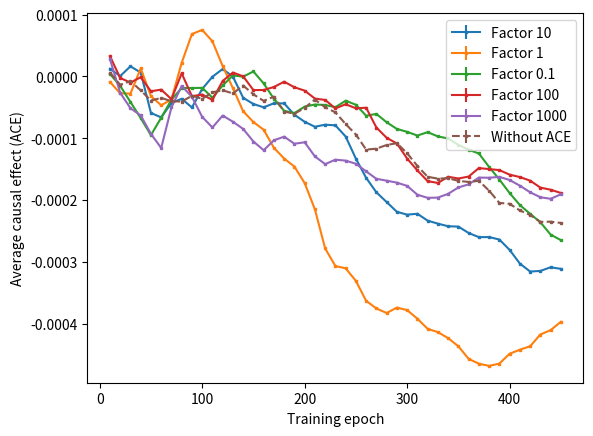
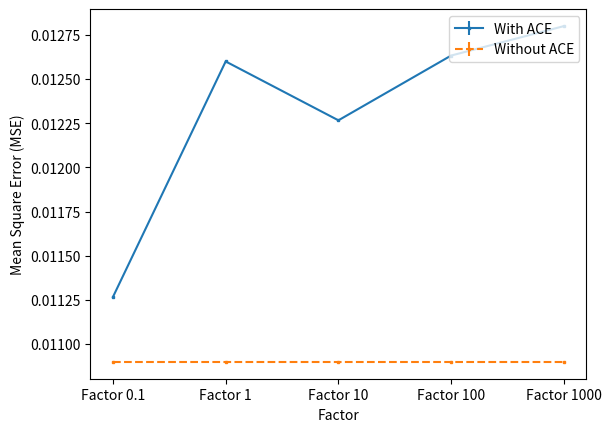

These figures' Python source, in order:
import numpy as np
import matplotlib.pyplot as plt
import re


#-----------------------factor1000---------------------------

ACEvalue_withACE_factor1000=[5.0339928004745484e-05, -1.97555544555639e-05, -7.170066015808653e-05, -0.00011465822877372545, -0.00010551254608238819, -9.684069679880498e-05, -1.0289694824331662e-05, -1.5423301546658077e-05, -2.1438057108878262e-05, -3.846228420207169e-05, -8.59100459048998e-05, -9.04352742743352e-05, -0.00012627320316837797, -0.00016597328915023298, -0.00016866048250569767, -0.00013248918367768194, -7.596318120749472e-05, -3.2631745931657574e-05, -2.3614514264281443e-05, 6.520171416753718e-06, -1.4434435517379121e-05, -2.4113710460326035e-05, -2.643281045323785e-05, -1.3268681534920209e-05, -1.8092574564646192e-05, -9.165668220705502e-06, -5.8297966147116985e-06, -1.2250560407876503e-05, -1.860886669856415e-05, -2.2823341836136405e-05, -3.717440325916251e-05, -5.116165986588365e-05, -4.8211420846534606e-05, -4.099080388071618e-05, -2.7188294421013758e-05, -1.5944104233168522e-05, -3.889361798247994e-06, -4.5313160159193295e-07, -3.960365036583156e-06, -2.6983132951429585e-05, -6.071929492198996e-05, -9.760279115148806e-05, -0.00011522069358192232, -0.00011740920824493237, -0.00010625854701974698]

ACEvalue_withACE_factor1000_1=[7.08218719754232e-06, -4.831199581525037e-05, -1.3832177156541889e-05, -1.92366989632022e-05, -3.836211177183741e-05, -0.00015986050404283818, -8.362270282607506e-05, -1.784329691447036e-05, -6.2583066929061e-05, -9.159374959066198e-05, -0.00011799368735402944, -9.552574394277378e-05, -8.991550567918151e-05, -7.887007282471723e-05, -8.77182343147982e-05, -0.00014404366046366973, -0.00014323313781866863, -0.0001498318237546104, -0.000189574109868895, -0.00023599534136523818, -0.0002851818936702766, -0.00030579122363161645, -0.0002673748831043787, -0.00025086439717171956, -0.00023549729638457144, -0.00026164775031584217, -0.000291642527548001, -0.0002897598047608641, -0.00028133055258621175, -0.0002781888852410078, -0.0002812102951427595, -0.0002642273326057139, -0.00026451536003742863, -0.0002638451964268925, -0.00025173381681135404, -0.0002489732841215699, -0.00023689050758151598, -0.000246048545433529, -0.0002503987030096526, -0.0002609976339041728, -0.000274203105976884, -0.0002824481470361172, -0.00029185372817072403, -0.0003096136732982633, -0.0003081406160822012]

ACEvalue_withACE_factor1000_2=[2.6649784090344134e-05, -1.1454529598825752e-05, -6.89018710280237e-05, -5.5740521340052114e-05, -0.0001351844161032666, -9.07409398822226e-05, -5.6723803683973354e-05, -1.3197682517997913e-05, -1.5003757148368911e-05, -6.643914001991745e-05, -4.414046332769001e-05, -4.173815444490088e-06, -3.8896051016415976e-06, -1.0209436265044372e-05, -5.9662156891375446e-05, -8.173236856623163e-05, -9.109475546113167e-05, -0.00010999722703772695, -0.00011367769779336217, -9.03919015212213e-05, -8.875309136257554e-05, -9.599348041042154e-05, -0.00011048291530788064, -0.0001446658155721849, -0.00017046056158821798, -0.00019040274660530945, -0.00019958175997805133, -0.00020422464862617596, -0.00021572109622806357, -0.00023052421738096294, -0.0002558766139525773, -0.0002741821951934932, -0.0002755357464536466, -0.0002652633024515631, -0.0002602169002764326, -0.0002590692634558224, -0.0002504005184906577, -0.00024541772324534247, -0.00023337784829352077, -0.00021491587294747988, -0.0001954511718119156, -0.00018244991164352543, -0.0001795162362954934, -0.00016710649211828998, -0.0001580384938176309]


test_MSE_withACE_factor1000=[0.0117,0.0142,0.0125]

#-----------------------factor100---------------------------

ACEvalue_withACE_factor100=[4.041868753823821e-05, 2.0845550000232872e-05, -2.6125770872194016e-06, -2.3108482776166107e-05, -4.516589807307859e-05, -0.0001013374727070644, -0.00012116779596545396, 4.9764775739748e-06, -4.7534773589178334e-05, -5.7070319450932416e-05, -5.778234629549485e-05, -3.0535589583882785e-05, -1.3043254645669714e-06, 3.09222768725554e-05, 3.6503086385793605e-05, 3.85848153460912e-05, 5.333798188010181e-05, 4.014041507383465e-05, -1.920970388142362e-06, -5.71334745956561e-05, -8.511058439179527e-05, -0.00010004261879822208, -0.00012743545967053462, -8.51578351557921e-05, -7.412661999211541e-05, -5.419778851077854e-05, -7.009879758951352e-05, -9.959144055569776e-05, -0.00013962047465366476, -0.00018304095261162636, -0.0002252219721616243, -0.0002539057722656612, -0.0002569953618130018, -0.00028773293667040423, -0.0003453477049268772, -0.0003656421701446502, -0.00035294507070362196, -0.0003627716386230183, -0.00036896684464953085, -0.0003781510383744857, -0.00037452807378896154, -0.00038133061716306375, -0.0003822541749269417, -0.0003952538656268268, -0.0003915421416929363]

ACEvalue_withACE_factor100_1=[4.350623885919216e-05, -2.0825858973758046e-05, -1.8950456425572843e-05, -2.5308519242894997e-05, -2.7589635510483057e-05, 2.3814162037227988e-05, -3.509234314332531e-05, -2.8630441254299547e-05, -6.36409680703631e-05, -4.811508305628301e-05, -7.62254902848416e-05, -1.9725560924917796e-05, -1.485435952101414e-05, -3.1540500117841074e-05, -1.5935720924392607e-05, -7.707145654202825e-06, -1.5222696209680854e-05, -9.537039337791625e-06, -4.095534488024271e-05, -2.1170403009461285e-05, -3.583144715361538e-05, -4.355383343168964e-05, -6.328460395686644e-05, -0.00010917722544701624, -0.00014600802836768642, -0.00017000538739114272, -0.00019199447487554835, -0.00020667842449580292, -0.00019951794641541213, -0.0002243051748146814, -0.00024386914342695065, -0.00025045193383812825, -0.0002625221652883705, -0.00021482691819501895, -0.00020720672227934414, -0.00021840080573365498, -0.00018910443847147045, -0.00017376742382985705, -0.00016778338199951534, -0.0001657435981936339, -0.00016336083182802428, -0.00017149212811216693, -0.0001724375685510995, -0.0001750253921376716, -0.00018002407937948062]

ACEvalue_withACE_factor100_2=[1.4535965996356108e-05, -7.729003824732596e-06, -8.464262457034606e-06, 4.438998879157488e-05, 5.998242341638948e-07, 1.3331750903836601e-05, 4.571347442727476e-05, 3.827587610730848e-05, 1.5118842187808079e-05, 1.6957566980477457e-05, 1.987702106479523e-05, 2.8140355323968787e-05, 3.484322600772711e-05, 8.816917430516442e-07, -8.709429863007529e-05, -9.690210451513902e-05, -8.960474724009874e-05, -5.640039854666269e-05, -9.944044973951395e-06, 9.238963986231829e-06, 1.3308204391304437e-05, 2.9252113137469354e-05, 3.525497325623208e-05, 5.9107604793359967e-05, 6.53472987042382e-05, 7.208010708064944e-05, 1.3934034695818603e-05, 8.277709724119134e-06, 1.3348122189610292e-05, 8.645171735658693e-06, 1.2414612307008671e-05, -4.146250921246217e-06, 2.328141138400061e-06, 1.536116649316197e-05, 5.686945538738972e-05, 9.775490914159362e-05, 9.706348404716073e-05, 8.650775938565596e-05, 8.192639889475894e-05, 6.69205245088072e-05, 4.9244589935559386e-05, 4.68309579432979e-05, 1.4980804569357136e-05, 2.0154520146000402e-05, 5.755509465140873e-06]


test_MSE_withACE_factor100=[0.0122,0.0118,0.0139]


#-----------------------factor10---------------------------


ACEvalue_withACE_factor10=[5.177408772537059e-05, 1.8180255850622517e-05, 4.701115008389553e-05, 2.728698395014684e-05, -9.373568643585793e-05, 1.3260481790805548e-06, 2.0466161526242065e-05, -2.3240442166360527e-05, -3.270177418082326e-05, 1.3093005737602504e-05, 4.145860368488464e-05, 4.4480955295089616e-05, 3.660165665966361e-05, 2.4528510749007306e-05, 2.3980114765296768e-05, 3.502885566814556e-05, 7.033048832006165e-05, 7.625650663920023e-05, 5.051098737399265e-05, 3.0230961229796097e-05, 1.28701498690698e-05, -4.679353456426881e-06, -1.898133520129963e-05, -4.826259902390535e-05, -6.710875629533882e-05, -8.098805578496861e-05, -8.254208289165012e-05, -7.103076656988135e-05, -6.775659154041217e-05, -6.339418404241615e-05, -7.771288128264128e-05, -9.34272318412181e-05, -0.00010759331787597813, -0.00011655567393596369, -0.00011685453723304805, -0.00012656709265720034, -0.00014697846234179343, -0.00015422140446718578, -0.00016192959645210263, -0.00020877423134569884, -0.00027113814260363385, -0.00029851934160127983, -0.00029147411325490817, -0.00028069659157750653, -0.0002693135747806162]

ACEvalue_withACE_factor10_1=[3.880900776920619e-05, 7.159941642491312e-05, 3.790542886556231e-05, 4.173459364396768e-05, 3.1953924277711805e-05, -2.9365455671159673e-05, -2.8442172917779928e-05, 1.992876014288152e-05, 2.8382632859785817e-05, 4.2596376718008625e-05, 7.862364847859647e-06, 4.5040247356575465e-05, 2.825363024442641e-05, -5.594545301199867e-05, -8.429855412999605e-05, -9.077657006801317e-05, -0.00014027355629424264, -0.00015626110562706904, -0.00016635883834259082, -0.00017371025636497603, -0.0001732704874172985, -0.0001496332131648144, -0.0001526664557315811, -0.00015686125791226164, -0.0001741070447506259, -0.00020170209791426955, -0.00020737080993944143, -0.00022174747401456388, -0.00023927932599253764, -0.0002459564060954762, -0.00023302018521159586, -0.0002254799044251679, -0.00021134739873217284, -0.00019717101535442785, -0.00018765376259372545, -0.00018079329225188887, -0.0001769864894441331, -0.0001702865798346385, -0.0001720695798963592, -0.00016949485900069004, -0.00017114903135412906, -0.00017579400935384293, -0.0001774440414476433, -0.0001737323569103707, -0.00018135058559003842]

ACEvalue_withACE_factor10_2=[-5.3727683747819366e-05, -8.818475262088045e-05, -3.607668389385206e-05, -5.0243564598081666e-05, -0.00011563329532234988, -0.00017105063705613585, -0.00012089792355059564, -0.00010539392203328415, -0.00014649449172492513, -0.00011675598067448875, -5.1085679075076176e-05, -5.348639705101787e-05, -6.63830736609513e-05, -7.244450217516193e-05, -7.381816212458294e-05, -9.431021346381578e-05, -6.061604703715811e-05, -5.125006046609908e-05, -7.041012037892203e-05, -7.695856346795872e-05, -8.413675901894724e-05, -8.010129282350696e-05, -6.602391902974792e-05, -8.672158174160972e-05, -0.00015821278135654316, -0.00020989437079978822, -0.0002728957225446057, -0.0003171731537488264, -0.00035033707112601793, -0.0003618629543186087, -0.0003560696073451556, -0.0003813488020418594, -0.0003958185040048073, -0.0004137010429372913, -0.00042453851028169924, -0.00045283093849431334, -0.0004563057532648731, -0.00045544503446709656, -0.0004579038222798804, -0.00046397560088104527, -0.00046628400110959486, -0.0004728724967223431, -0.00047539981310163674, -0.00047201809732529164, -0.0004836058115803634]


test_MSE_withACE_factor10=[0.0135,0.0122,0.0111]#0.2179

#-----------------------factor1---------------------------
ACEvalue_withACE_factor1=[-8.93471748234232e-05, -8.240263356781461e-05, -9.434471752093311e-05, 1.9086752213828582e-05, -1.589489654087909e-05, -2.3724384894985348e-05, -3.4682139729568435e-05, 2.207835788030374e-05, 4.478876223538679e-05, 2.1559232749713503e-05, -1.96835345703615e-06, -2.961158134218625e-05, 3.4968445565958267e-06, 3.342106433216384e-05, -2.4145890166738898e-05, -4.407352242191739e-05, -0.00010495553927427073, -0.00010116180899861964, -0.00011421569716211527, -0.0001404349324082495, -0.00015366020554325187, -0.00015713912870573654, -0.0001701967688992776, -0.00018899302710601108, -0.0002180315160209336, -0.0002779888331026121, -0.0002889576353689461, -0.00027967468990151004, -0.000252418489941271, -0.00023399423465889836, -0.00024234611031080544, -0.00024807867755837225, -0.0002500785847617361, -0.0002613175881940443, -0.00028117051893362976, -0.00030928289098888355, -0.00032311403466380606, -0.0003262090943096787, -0.0003341615103060584, -0.0003237261896614225, -0.0003317881120866874, -0.0003207121906068643, -0.0002736857013047096, -0.0002718403067530795, -0.00026465607503897535]

ACEvalue_withACE_factor1_1=[3.32423404317191e-05, 1.2825103933474457e-05, -1.006713987481623e-05, 5.488312729854856e-05, -2.2615236585877082e-05, -5.315631775930343e-05, -4.456873742740361e-06, 7.886491231517146e-05, 0.00013035179611691522, 0.00014972690634001374, 0.00016465953471690752, 0.00012447776441346718, 8.52217945982273e-05, 2.1114090884604704e-05, -7.778107214258224e-06, -3.2685870392568874e-05, -5.863064842084784e-05, -0.00010330729706901368, -0.00012674474784429038, -0.00014676868387957404, -0.00021117740443859012, -0.00027178578481142855, -0.0003603297281090101, -0.0002904066458545835, -0.0002885724911404182, -0.0002771731505278925, -0.0002831857210326932, -0.0002880303382614787, -0.00028500476376963586, -0.0002738591558066522, -0.0002653324808710371, -0.00026405558074441997, -0.0002592465285170753, -0.00025942950604253783, -0.00026280500753572065, -0.00027297001976841074, -0.00028484096325946705, -0.00028070825487908643, -0.0002795841005628897, -0.0002572378774091124, -0.00024122454598286532, -0.00023079135941364478, -0.00022110523113002056, -0.00021119240201431278, -0.00019088631315236664]

ACEvalue_withACE_factor1_2=[2.952901139819463e-05, -1.2758608967815375e-05, 2.094503437714098e-05, -3.530791926367855e-05, -5.748083062983468e-05, -6.330832502425274e-05, -7.290113817005823e-05, -3.5092926607101556e-05, 3.0573607385037116e-05, 5.428554884102925e-05, 7.687558608945317e-06, -4.499509254545116e-05, -0.00014581238278362104, -0.00022419544111041691, -0.0001895876807897723, -0.0001823238268746783, -0.00018307317362144712, -0.0001942750882745838, -0.0001969331791635723, -0.00023072850273060162, -0.000280514431692539, -0.0004064545385124418, -0.0003901800733572841, -0.0004522235867509847, -0.00048619318577257956, -0.0005343558901163277, -0.0005544980024410536, -0.0005807653849589371, -0.0005847495336224558, -0.0006267643317073316, -0.0006682327503627855, -0.0007133449309497346, -0.0007319935992695794, -0.0007497810327223807, -0.0007661319702529844, -0.0007888819437816249, -0.0007867744456745714, -0.0007983273821193948, -0.0007804324840034434, -0.0007651532207299754, -0.0007536214365822291, -0.0007585374855548972, -0.000758210018020444, -0.000748740450843603, -0.0007358428809554113]


test_MSE_withACE_factor1=[0.0110,0.0120,0.0148]

#-----------------------factor01---------------------------
ACEvalue_withACE_factor01=[-2.402504376203497e-06, -8.337055963608623e-06, -5.8273759867969134e-05, -9.767292435011888e-05, -0.00014197515310256242, -0.00011188835651521536, -1.2274394564145743e-05, 1.8707637365189624e-05, 7.988077038356116e-06, 1.2318841261158491e-05, -6.441597010860376e-07, 1.5717167847038425e-05, -6.297961315855736e-07, -3.8476214868094355e-05, -6.263489428397041e-05, -9.388368731385725e-05, -7.591716594684828e-05, -6.7365357079742e-05, -4.819080570179427e-05, -2.276124104527567e-05, -1.6098132810566788e-05, -3.7657956048381327e-05, -4.576752569622171e-05, -2.5598008993561678e-05, -1.9987941430346172e-05, -9.457372917132711e-05, -6.465174129013994e-05, -4.489821646880511e-05, -5.047149121618734e-05, -4.050659958383356e-05, -3.5578418464927664e-05, -2.0083247402784908e-05, -2.7734553683546632e-05, -2.402307079538902e-05, -3.504441350520294e-05, -3.762150061544171e-05, -4.099079662030585e-05, -7.330304402133618e-05, -9.098743456272512e-05, -0.00011470492805184863, -0.00013322561646654694, -0.00015737533103336258, -0.00016776636243469892, -0.00019692550024113175, -0.00021413530705049067]

ACEvalue_withACE_factor01_1=[2.323333265405051e-05, -2.8565169484318034e-05, -2.5968833715461664e-05, -6.491383746622069e-05, -0.00011214700366538617, -7.06845819332274e-05, -8.198609819482484e-05, -9.418862205510605e-05, -8.365077888078856e-05, -0.00011206066432350833, -0.00013376598954991094, -0.0001292083424636061, -8.320315230442247e-05, -4.140390683753527e-05, 1.5208288567050269e-05, 2.4390465960561197e-05, -5.5519585327457044e-05, -0.00011838136165877526, -0.00017022099932158258, -0.00017543312984075708, -0.00018601718348597952, -0.00016847831650772672, -0.00016831107863873664, -0.0001467524512326566, -0.00013641764239106241, -9.857458864237122e-05, -8.967109586178717e-05, -0.0001480803880087666, -0.00017680522881351535, -0.00019597382206020282, -0.00019736866322162127, -0.00017943753383897193, -0.00017164395399025197, -0.00016365267931778908, -0.00017511448520146777, -0.0002010874093301255, -0.0002157627659587534, -0.00024219162377349645, -0.00026138825107571977, -0.0002876519164051969, -0.0003198825469118237, -0.0003356636828116622, -0.00036262679869206486, -0.0003801213041959308, -0.0003870175443118024]

ACEvalue_withACE_factor01_2=[-8.824389367812378e-06, -9.286612747203633e-06, -3.981514017192164e-05, -3.9808012630308714e-05, -3.1022559842193995e-05, -1.7916124706895495e-05, -1.9182308815690244e-05, 1.9516562752191683e-05, 1.9115703589154897e-05, 4.4168653114352254e-05, 3.0986365889426014e-05, 6.938423428302874e-05, 8.861557331067934e-05, 7.856629335378093e-05, 7.1265666925969e-05, 3.5203206804109524e-05, 2.281460534158461e-05, 1.8726151179943316e-05, 4.005714724730248e-05, 5.144227129464416e-05, 6.555665536861722e-05, 6.731103567126615e-05, 6.450527636933552e-05, 5.424297023312349e-05, 1.874395162822848e-05, 2.123702617581163e-06, -2.7797233553087912e-05, -2.962513725222823e-05, -2.784720058010572e-05, -3.277131521156307e-05, -5.4168554598709134e-05, -7.118581252566654e-05, -9.19887134246237e-05, -0.0001136018367373743, -0.00012207727852710636, -0.00011741216020638737, -0.00011750171383751587, -0.00012415699371848602, -0.00014834649019324154, -0.00016392757064506206, -0.00017137181732533702, -0.00017392504675750286, -0.00017759664917074285, -0.00019071051056018207, -0.0001937250819229999]


test_MSE_withACE_factor01=[0.0108,0.0105,0.0125]

#-----------------------NoACE---------------------------

ACEvalue_noACE=[1.780909742054505e-05, 3.4650582837258815e-06, 2.008467320791797e-05, -1.1259695795842204e-05, -2.4887055405083927e-05, -3.49871917156555e-05, -1.4240337100755761e-05, -1.2655207994928445e-05, -3.95598116303325e-06, -1.0856771927781879e-05, -2.6075414885094538e-05, -1.155050040641255e-05, -2.5086542309088153e-05, -2.390519259377282e-05, -4.3712358695120296e-05, -5.7637395823659504e-05, -5.579347461741787e-05, -8.138978454988506e-05, -0.0001250579646819783, -0.00012335788946238064, -0.00010784199656128721, -0.00011284860560943456, -0.00010514759790514833, -0.00012178128344143463, -0.00012909310861352824, -0.000173756952413496, -0.00015572365020542357, -0.0001389248619234069, -0.00013218998514377025, -0.00014130456369603405, -0.00016134313913982528, -0.00016013501382425874, -0.00016760516390421714, -0.00016687926663761724, -0.00017259986481723535, -0.00017928037149770267, -0.00018005055797423638, -0.00018884575717796568, -0.00019428948687254325, -0.00019811597757388882, -0.00019528769223316493, -0.00019592053521464586, -0.0001922428413061871, -0.00019859671699593045, -0.00020102254277063475]

ACEvalue_noACE_1=[7.570807207621778e-06, 8.856755308637652e-07, 1.2423579271004334e-05, 4.317298759876845e-05, 2.6474113522648233e-05, 2.831892798635969e-06, 7.176669450728134e-06, 5.472042448860782e-06, 4.392700975602392e-05, 5.5553366649276845e-05, 0.00011420423576684032, 0.00010166045803989894, 8.443692359794181e-05, 8.570267018748958e-05, 6.692566623903619e-05, 2.9056290802387305e-05, 1.6748514080853705e-05, -2.2361450410649783e-06, -1.4634202939277864e-05, -3.256220426476596e-05, -3.175175379433751e-05, -5.624695626341575e-05, -7.376000884741215e-05, -9.746776441285202e-05, -0.00014717643867524262, -0.00017514136784240098, -0.00018513936250142264, -0.00017204613917599535, -0.0001538016784726234, -0.00017754631014104742, -0.00019673960096189855, -0.00023320901336938555, -0.00021647607644839328, -0.0002141268553566983, -0.00021471375737873203, -0.0002055198869600044, -0.00018731907127828788, -0.0001970140617836767, -0.00018119583777789511, -0.00018192471330416414, -0.00018722946667558968, -0.000186059088806825, -0.00019315006929666092, -0.00018876891910056518, -0.00018534417016307942]


ACEvalue_noACE_2=[-6.896950398529902e-06, -4.493677028989908e-05, -5.578943251069498e-05, -9.961269348031539e-05, -0.00011868574245979953, -7.224062707301625e-05, -0.00011344802185105169, -0.00011496069005620247, -0.00013403666161559722, -0.00015352269132353985, -0.0001650481972923669, -0.0001574875592299654, -0.00014213695566046294, -0.00010609209192048647, -0.00011042856315252663, -9.026555355806797e-05, -5.9279295212314276e-05, -8.707036198831921e-05, -4.186472494932862e-05, 3.298403144752102e-06, 2.7093441131381887e-05, 1.9010368405928278e-05, 4.306523854591639e-06, -1.20542384929308e-05, -6.098271228705405e-06, -6.594262512878114e-06, -9.756552671422495e-06, -2.2043772416255e-05, -3.822383668555846e-05, -5.424421791821436e-05, -7.667420328240705e-05, -9.388285136116689e-05, -0.00011234499722029657, -0.00011331185692650146, -0.00011972961640804962, -0.0001276622438425541, -0.00013960084036789203, -0.00016895682380206788, -0.00023871454619353921, -0.0002383396478067191, -0.00026835802441553893, -0.0002903514069113776, -0.00032091616964147456, -0.0003177948143874125, -0.0003249709305973404]


without_ACE_test_MSE=[0.0122,0.0108,0.0097]

#-----------------------plotting---------------------------

#x_axis=np.arange(1, 451)
#plt.plot(x_axis,training_MSE_noACE_factor1000, linestyle='dashed',label="Without ACE")
#plt.plot(x_axis,training_MSE_withACE_factor1000, label="Factor 1000")
#plt.plot(x_axis,training_MSE_withACE_factor100, label="Factor 100")
#plt.plot(x_axis,training_MSE_withACE_factor10, label="Factor 10")
#plt.xlabel('Training epoch')
#plt.ylabel('Mean Square Error (MSE)')
#plt.legend(loc='upper right')
#plt.savefig('Training_entwicklung_layer.png')
#plt.close()


#ACEvalue_withACE_factor100=ACEvalue_withACE_factor100[0::10]
#ACEvalue_withACE_factor10=ACEvalue_withACE_factor10[0::10]
#ACEvalue_withACE_factor01=ACEvalue_withACE_factor01[0::10]

#ACEvalue_noACE_factor100=ACEvalue_noACE_factor100[0::10]
#ACEvalue_noACE_factor10=ACEvalue_noACE_factor10[0::10]
#ACEvalue_noACE_factor01=ACEvalue_noACE_factor01[0::10]
#print(len(ACEvalue_noACE_factor01))

ACEvalue_noACE=[ACEvalue_noACE,ACEvalue_noACE_1,ACEvalue_noACE_2]#,ACEvalue_noACE_factor10

ACEvalue_withACE_factor01=[ACEvalue_withACE_factor01,ACEvalue_withACE_factor01_1,ACEvalue_withACE_factor01_2]
ACEvalue_withACE_factor1=[ACEvalue_withACE_factor1,ACEvalue_withACE_factor1_1,ACEvalue_withACE_factor1_2]
ACEvalue_withACE_factor10=[ACEvalue_withACE_factor10,ACEvalue_withACE_factor10_1,ACEvalue_withACE_factor10_2]
ACEvalue_withACE_factor100=[ACEvalue_withACE_factor100,ACEvalue_withACE_factor100_1,ACEvalue_withACE_factor100_2]
ACEvalue_withACE_factor1000=[ACEvalue_withACE_factor1000,ACEvalue_withACE_factor1000_1,ACEvalue_withACE_factor1000_2]

var_noACE=np.var(ACEvalue_noACE, axis=0)
mean_noACE=np.mean(ACEvalue_noACE, axis=0)
#print(var.shape)
#print(mean.shape)
x_axis=[10,20,30,40,50,60,70,80,90,100,110,120,130,140,150,160,170,180,190,200,210,220,230,240,250,260,270,280,290,300,310,320,330,340,350,360,370,380,390,400,410,420,430,440,450]
#x_axis=np.arange(1, 451)
#plt.plot(x_axis,ACEvalue_withACE_factor1000, label="Factor 1000")
#plt.plot(x_axis,ACEvalue_withACE_factor100, label="Factor 100")
#plt.plot(x_axis,ACEvalue_withACE_factor10, label="Factor 10")
#plt.plot(x_axis,ACEvalue_withACE_factor1, label="Factor 1")
#plt.plot(x_axis,ACEvalue_withACE_factor01, label="Factor 0.1")
plt.errorbar(x_axis, np.mean(ACEvalue_withACE_factor10, axis=0), yerr=np.var(ACEvalue_withACE_factor10, axis=0), linestyle='-', marker='s', markersize=2, label="Factor 10")
plt.errorbar(x_axis, np.mean(ACEvalue_withACE_factor1, axis=0), yerr=np.var(ACEvalue_withACE_factor1, axis=0), linestyle='-', marker='s', markersize=2, label="Factor 1")
plt.errorbar(x_axis, np.mean(ACEvalue_withACE_factor01, axis=0), yerr=np.var(ACEvalue_withACE_factor01, axis=0), linestyle='-', marker='s', markersize=2, label="Factor 0.1")
plt.errorbar(x_axis, np.mean(ACEvalue_withACE_factor100, axis=0), yerr=np.var(ACEvalue_withACE_factor100, axis=0), linestyle='-', marker='s', markersize=2, label="Factor 100")
plt.errorbar(x_axis, np.mean(ACEvalue_withACE_factor1000, axis=0), yerr=np.var(ACEvalue_withACE_factor1000, axis=0), linestyle='-', marker='s', markersize=2, label="Factor 1000")
plt.errorbar(x_axis, mean_noACE, yerr=var_noACE, linestyle='--', marker='s', markersize=2, label="Without ACE")
#plt.plot(x_axis,ACEvalue_noACE_factor1000, label="No ACE")
plt.xlabel('Training epoch')
plt.ylabel('Average causal effect (ACE)')
plt.legend(loc='upper right')
plt.savefig('ACE_entwicklung_layer_noshift.png')
plt.close()

#x_axis=[1,2,3,4]
#my_xticks = ['Factor 1','Factor 1000','Factor 1000','Factor 10000']
#with_ACE_test_MSE=[test_MSE_withACE_factor1,test_MSE_withACE_factor1000,test_MSE_withACE_factor1000_1,test_MSE_withACE_factor10000]
#without_ACE_test_MSE=[test_MSE_noACE_factor1,test_MSE_noACE_factor1000,test_MSE_noACE_factor1000_1,test_MSE_noACE_factor10000]

x_axis=[1,2,3,4,5]
my_xticks = ['Factor 0.1','Factor 1','Factor 10','Factor 100','Factor 1000']
means_with_ACE_test_MSE=[np.mean(test_MSE_withACE_factor01),np.mean(test_MSE_withACE_factor1),np.mean(test_MSE_withACE_factor10),np.mean(test_MSE_withACE_factor100),np.mean(test_MSE_withACE_factor1000)]
var_with_ACE_test_MSE=[np.var(test_MSE_withACE_factor01),np.var(test_MSE_withACE_factor1),np.var(test_MSE_withACE_factor10),np.var(test_MSE_withACE_factor100),np.var(test_MSE_withACE_factor1000)]
#without_ACE_test_MSE=[test_MSE_noACE_factor01,test_MSE_noACE_factor1,[test_MSE_noACE_factor10,test_MSE_noACE_factor10],[test_MSE_noACE_factor100,test_MSE_noACE_factor100],[test_MSE_noACE_factor1000,test_MSE_noACE_factor1000]]

#print(without_ACE_test_MSE)
#without_ACE_test_MSE = [x for sublist in without_ACE_test_MSE for x in sublist]
#without_ACE_test_MSE=np.array(without_ACE_test_MSE).flatten()
#print(without_ACE_test_MSE)
#print(without_ACE_test_MSE.ravel())

var=np.var(without_ACE_test_MSE)
mean=np.mean(without_ACE_test_MSE)
without_ACE_test_MSE=[mean,mean,mean,mean,mean]

plt.xticks(x_axis, my_xticks)
#plt.plot(x_axis,with_ACE_test_MSE, marker='o', markersize=2,label="With ACE")
#plt.plot(x_axis,without_ACE_test_MSE, marker='o', label="Without ACE")
plt.errorbar(x_axis, means_with_ACE_test_MSE, yerr=var_with_ACE_test_MSE, linestyle='-', marker='s', markersize=2, label="With ACE")
plt.errorbar(x_axis, without_ACE_test_MSE, yerr=var, linestyle='--', marker='s', markersize=2, label="Without ACE")
plt.xlabel('Factor')
plt.ylabel('Mean Square Error (MSE)')
plt.legend(loc='upper right')
plt.savefig('Test_entwicklung_layer_noshift.png')
plt.close()
